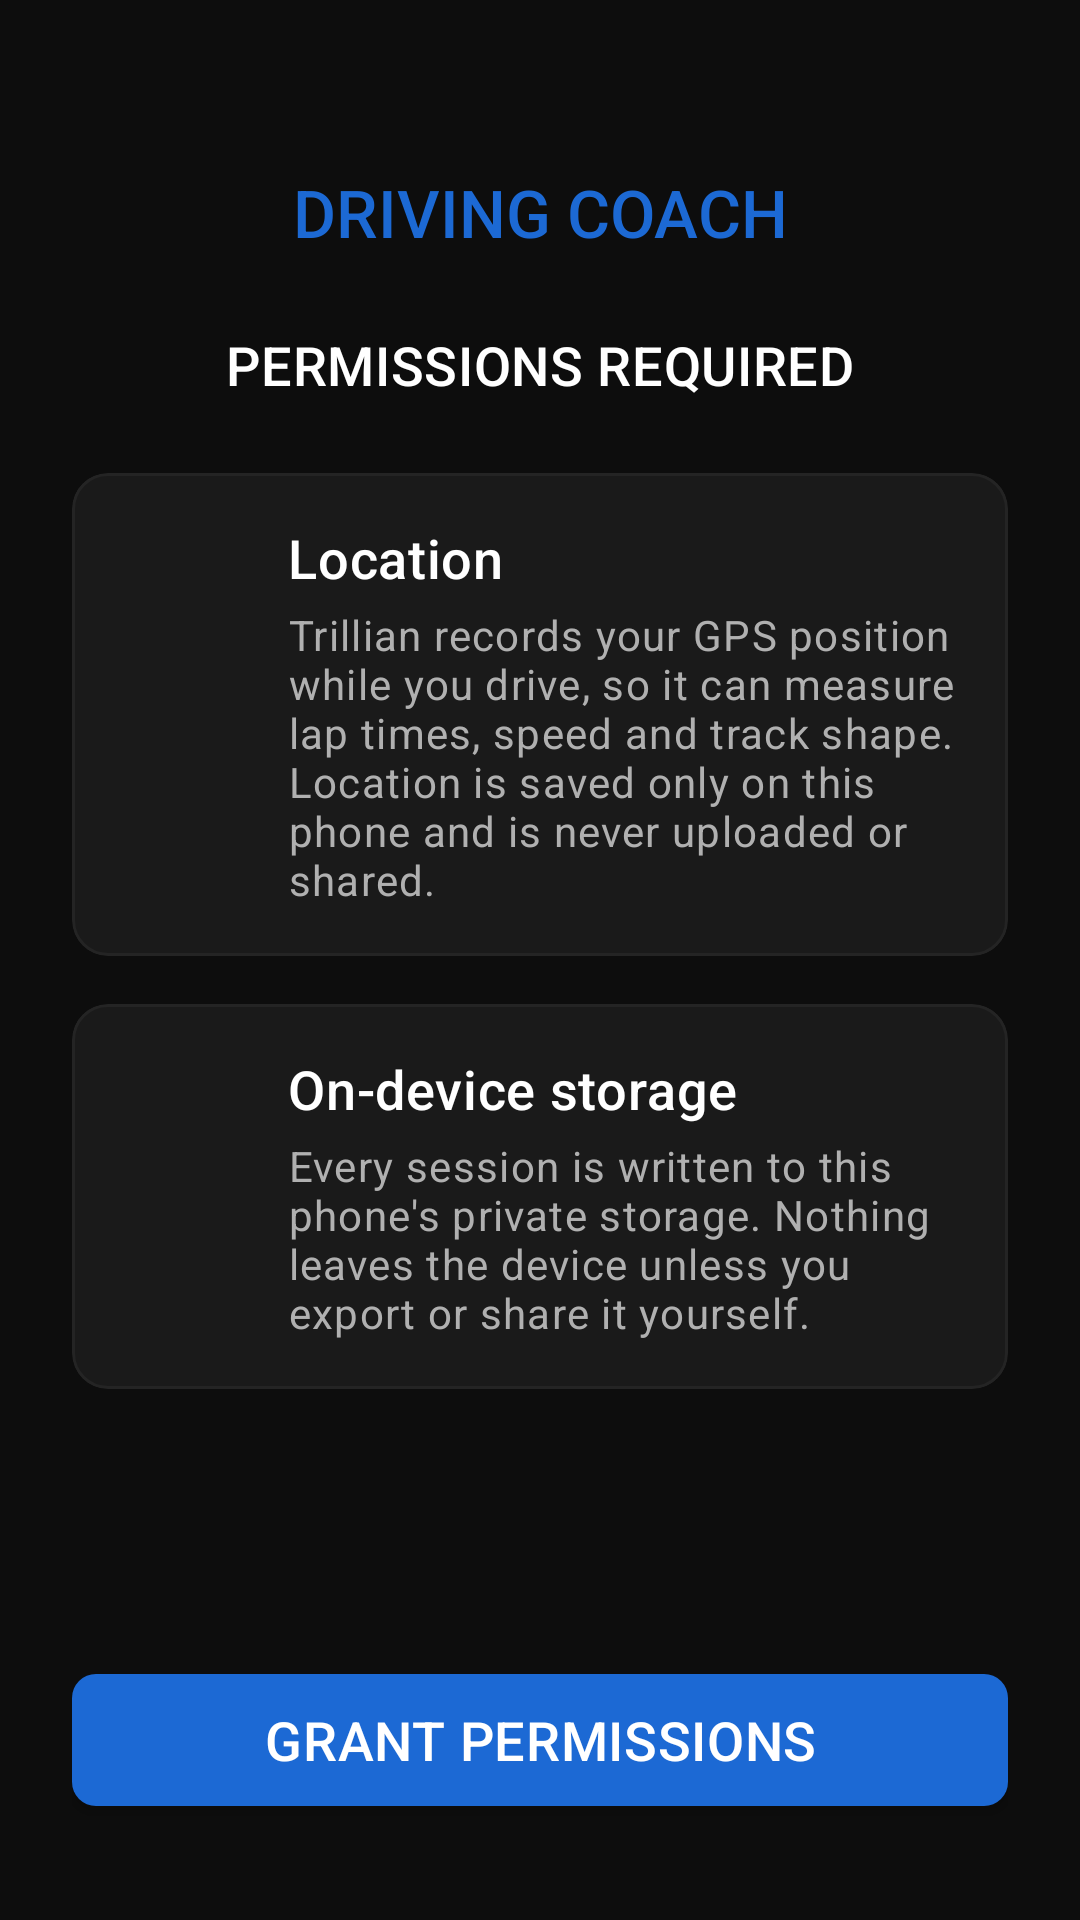

Android layout source for this screen:
<!-- AndroidManifest.xml: application theme Theme.DrivingCoach -->
<!-- res/layout/fragment_onboarding.xml -->
<?xml version="1.0" encoding="utf-8"?>
<androidx.constraintlayout.widget.ConstraintLayout xmlns:android="http://schemas.android.com/apk/res/android"
    xmlns:app="http://schemas.android.com/apk/res-auto"
    xmlns:tools="http://schemas.android.com/tools"
    android:layout_width="match_parent"
    android:layout_height="match_parent"
    android:background="@color/colorBackground"
    android:padding="@dimen/spacing_lg">

    
    <TextView
        android:id="@+id/logoText"
        android:layout_width="wrap_content"
        android:layout_height="wrap_content"
        android:text="DRIVING COACH"
        android:textAppearance="@style/TextAppearance.DrivingCoach.H2"
        android:textColor="@color/colorPrimary"
        app:layout_constraintEnd_toEndOf="parent"
        app:layout_constraintStart_toStartOf="parent"
        app:layout_constraintTop_toTopOf="parent"
        android:layout_marginTop="@dimen/spacing_xl" />

    <TextView
        android:id="@+id/headerText"
        android:layout_width="wrap_content"
        android:layout_height="wrap_content"
        android:layout_marginTop="@dimen/spacing_lg"
        android:text="@string/onboarding_title"
        android:textAppearance="@style/TextAppearance.DrivingCoach.H3"
        android:textColor="@color/colorOnBackground"
        app:layout_constraintEnd_toEndOf="parent"
        app:layout_constraintStart_toStartOf="parent"
        app:layout_constraintTop_toBottomOf="@id/logoText" />

    <ScrollView
        android:id="@+id/permissionScrollView"
        android:layout_width="0dp"
        android:layout_height="0dp"
        android:layout_marginTop="@dimen/spacing_lg"
        android:layout_marginBottom="@dimen/spacing_md"
        app:layout_constraintBottom_toTopOf="@id/deniedContainer"
        app:layout_constraintEnd_toEndOf="parent"
        app:layout_constraintStart_toStartOf="parent"
        app:layout_constraintTop_toBottomOf="@id/headerText">

        <LinearLayout
            android:layout_width="match_parent"
            android:layout_height="wrap_content"
            android:orientation="vertical">

            
            <com.google.android.material.card.MaterialCardView
                android:id="@+id/locationCard"
                android:layout_width="match_parent"
                android:layout_height="wrap_content"
                android:layout_marginBottom="@dimen/spacing_md"
                app:cardBackgroundColor="@color/colorSurface"
                app:cardCornerRadius="@dimen/card_corner_radius"
                app:cardElevation="0dp"
                app:strokeColor="@color/colorSurfaceVariant"
                app:strokeWidth="1dp">

                <LinearLayout
                    android:layout_width="match_parent"
                    android:layout_height="wrap_content"
                    android:orientation="horizontal"
                    android:padding="@dimen/spacing_md">

                    <ImageView
                        android:id="@+id/locationIcon"
                        android:layout_width="40dp"
                        android:layout_height="40dp"
                        android:src="@drawable/ic_location"
                        android:contentDescription="Location"
                        app:tint="@color/colorPrimary" />

                    <LinearLayout
                        android:layout_width="0dp"
                        android:layout_height="wrap_content"
                        android:layout_weight="1"
                        android:layout_marginStart="@dimen/spacing_md"
                        android:orientation="vertical">

                        <TextView
                            android:layout_width="wrap_content"
                            android:layout_height="wrap_content"
                            android:text="@string/onboarding_location_title"
                            android:textAppearance="@style/TextAppearance.DrivingCoach.H3"
                            android:textColor="@color/colorOnSurface" />

                        <TextView
                            android:layout_width="wrap_content"
                            android:layout_height="wrap_content"
                            android:layout_marginTop="@dimen/spacing_xs"
                            android:text="@string/onboarding_location_body"
                            android:textAppearance="@style/TextAppearance.DrivingCoach.Body"
                            android:textColor="@color/colorOnSurfaceVariant" />
                    </LinearLayout>

                    <ImageView
                        android:id="@+id/locationStatus"
                        android:layout_width="24dp"
                        android:layout_height="24dp"
                        android:layout_gravity="center_vertical"
                        android:visibility="gone"
                        tools:visibility="visible"
                        tools:src="@drawable/ic_check" />
                </LinearLayout>
            </com.google.android.material.card.MaterialCardView>


            
            <com.google.android.material.card.MaterialCardView
                android:id="@+id/storageCard"
                android:layout_width="match_parent"
                android:layout_height="wrap_content"
                app:cardBackgroundColor="@color/colorSurface"
                app:cardCornerRadius="@dimen/card_corner_radius"
                app:cardElevation="0dp"
                app:strokeColor="@color/colorSurfaceVariant"
                app:strokeWidth="1dp">

                <LinearLayout
                    android:layout_width="match_parent"
                    android:layout_height="wrap_content"
                    android:orientation="horizontal"
                    android:padding="@dimen/spacing_md">

                    <ImageView
                        android:id="@+id/storageIcon"
                        android:layout_width="40dp"
                        android:layout_height="40dp"
                        android:src="@drawable/ic_storage"
                        android:contentDescription="Storage"
                        app:tint="@color/colorPrimary" />

                    <LinearLayout
                        android:layout_width="0dp"
                        android:layout_height="wrap_content"
                        android:layout_weight="1"
                        android:layout_marginStart="@dimen/spacing_md"
                        android:orientation="vertical">

                        <TextView
                            android:layout_width="wrap_content"
                            android:layout_height="wrap_content"
                            android:text="@string/onboarding_storage_title"
                            android:textAppearance="@style/TextAppearance.DrivingCoach.H3"
                            android:textColor="@color/colorOnSurface" />

                        <TextView
                            android:layout_width="wrap_content"
                            android:layout_height="wrap_content"
                            android:layout_marginTop="@dimen/spacing_xs"
                            android:text="@string/onboarding_storage_body"
                            android:textAppearance="@style/TextAppearance.DrivingCoach.Body"
                            android:textColor="@color/colorOnSurfaceVariant" />
                    </LinearLayout>

                    <ImageView
                        android:id="@+id/storageStatus"
                        android:layout_width="24dp"
                        android:layout_height="24dp"
                        android:layout_gravity="center_vertical"
                        android:visibility="gone"
                        tools:visibility="visible"
                        tools:src="@drawable/ic_check" />
                </LinearLayout>
            </com.google.android.material.card.MaterialCardView>

        </LinearLayout>
    </ScrollView>

    
    <LinearLayout
        android:id="@+id/deniedContainer"
        android:layout_width="0dp"
        android:layout_height="wrap_content"
        android:orientation="vertical"
        android:visibility="gone"
        android:layout_marginBottom="@dimen/spacing_md"
        app:layout_constraintBottom_toTopOf="@id/grantButton"
        app:layout_constraintEnd_toEndOf="parent"
        app:layout_constraintStart_toStartOf="parent"
        tools:visibility="visible">

        <TextView
            android:id="@+id/deniedText"
            android:layout_width="match_parent"
            android:layout_height="wrap_content"
            android:text="@string/onboarding_denied_label"
            android:textAppearance="@style/TextAppearance.DrivingCoach.Body"
            android:textColor="@color/colorError"
            android:gravity="center" />

        <TextView
            android:id="@+id/deniedList"
            android:layout_width="match_parent"
            android:layout_height="wrap_content"
            android:layout_marginTop="@dimen/spacing_xs"
            android:textAppearance="@style/TextAppearance.DrivingCoach.Caption"
            android:textColor="@color/colorOnSurfaceVariant"
            android:gravity="center"
            tools:text="Location" />
    </LinearLayout>

    
    <com.google.android.material.button.MaterialButton
        android:id="@+id/grantButton"
        android:layout_width="0dp"
        android:layout_height="56dp"
        android:text="@string/onboarding_grant_button"
        android:textAppearance="@style/TextAppearance.DrivingCoach.H3"
        app:backgroundTint="@color/colorPrimary"
        app:cornerRadius="@dimen/button_corner_radius"
        app:layout_constraintBottom_toTopOf="@id/settingsButton"
        app:layout_constraintEnd_toEndOf="parent"
        app:layout_constraintStart_toStartOf="parent"
        android:layout_marginBottom="@dimen/spacing_sm" />

    
    <com.google.android.material.button.MaterialButton
        android:id="@+id/settingsButton"
        style="@style/Widget.MaterialComponents.Button.OutlinedButton"
        android:layout_width="0dp"
        android:layout_height="48dp"
        android:text="OPEN SETTINGS"
        android:textColor="@color/colorOnSurfaceVariant"
        android:visibility="gone"
        app:cornerRadius="@dimen/button_corner_radius"
        app:strokeColor="@color/colorSurfaceVariant"
        app:layout_constraintBottom_toBottomOf="parent"
        app:layout_constraintEnd_toEndOf="parent"
        app:layout_constraintStart_toStartOf="parent"
        android:layout_marginBottom="@dimen/spacing_lg"
        tools:visibility="visible" />

</androidx.constraintlayout.widget.ConstraintLayout>
<!-- resources referenced by this layout -->
<resources>
  <color name="colorBackground">#0D0D0D</color>
  <color name="colorError">#CF3A3A</color>
  <color name="colorOnBackground">#FFFFFF</color>
  <color name="colorOnSurface">#FFFFFF</color>
  <color name="colorOnSurfaceVariant">#B0B0B0</color>
  <color name="colorPrimary">#1C69D4</color>
  <color name="colorSurface">#1A1A1A</color>
  <color name="colorSurfaceVariant">#242424</color>
  <dimen name="button_corner_radius">8dp</dimen>
  <dimen name="card_corner_radius">12dp</dimen>
  <dimen name="spacing_lg">24dp</dimen>
  <dimen name="spacing_md">16dp</dimen>
  <dimen name="spacing_sm">8dp</dimen>
  <dimen name="spacing_xl">32dp</dimen>
  <dimen name="spacing_xs">4dp</dimen>
  <string name="onboarding_denied_label">Some permissions were denied:</string>
  <string name="onboarding_grant_button">GRANT PERMISSIONS</string>
  <string name="onboarding_location_body">Trillian records your GPS position while you drive, so it can measure lap times, speed and track shape. Location is saved only on this phone and is never uploaded or shared.</string>
  <string name="onboarding_location_title">Location</string>
  <string name="onboarding_storage_body">Every session is written to this phone\'s private storage. Nothing leaves the device unless you export or share it yourself.</string>
  <string name="onboarding_storage_title">On-device storage</string>
  <string name="onboarding_title">PERMISSIONS REQUIRED</string>
  <style name="TextAppearance.DrivingCoach.Body" parent="TextAppearance.MaterialComponents.Body1">
          <item name="android:textSize">14sp</item>
          <item name="android:textColor">@color/text_primary</item>
          <item name="android:fontFamily">sans-serif</item>
          <item name="fontFamily">sans-serif</item>
          <item name="android:lineSpacingMultiplier">1.4</item>
      </style>
  <style name="TextAppearance.DrivingCoach.Caption" parent="TextAppearance.MaterialComponents.Caption">
          <item name="android:textSize">12sp</item>
          <item name="android:textColor">@color/colorOnSurfaceVariant</item>
          <item name="android:fontFamily">sans-serif</item>
          <item name="fontFamily">sans-serif</item>
      </style>
  <style name="TextAppearance.DrivingCoach.H2" parent="TextAppearance.MaterialComponents.Headline5">
          <item name="android:textSize">22sp</item>
          <item name="android:textColor">@color/text_primary</item>
          <item name="android:fontFamily">sans-serif-medium</item>
          <item name="fontFamily">sans-serif-medium</item>
      </style>
  <style name="TextAppearance.DrivingCoach.H3" parent="TextAppearance.MaterialComponents.Headline6">
          <item name="android:textSize">18sp</item>
          <item name="android:textColor">@color/text_primary</item>
          <item name="android:fontFamily">sans-serif-medium</item>
          <item name="fontFamily">sans-serif-medium</item>
      </style>
  <color name="text_primary">#FFFFFF</color>
  <color name="colorPrimaryDark">#0A3D7C</color>
  <color name="colorPrimaryVariant">#155FBD</color>
  <color name="colorOnPrimary">#FFFFFF</color>
  <color name="colorSecondary">#FFFFFF</color>
</resources>
